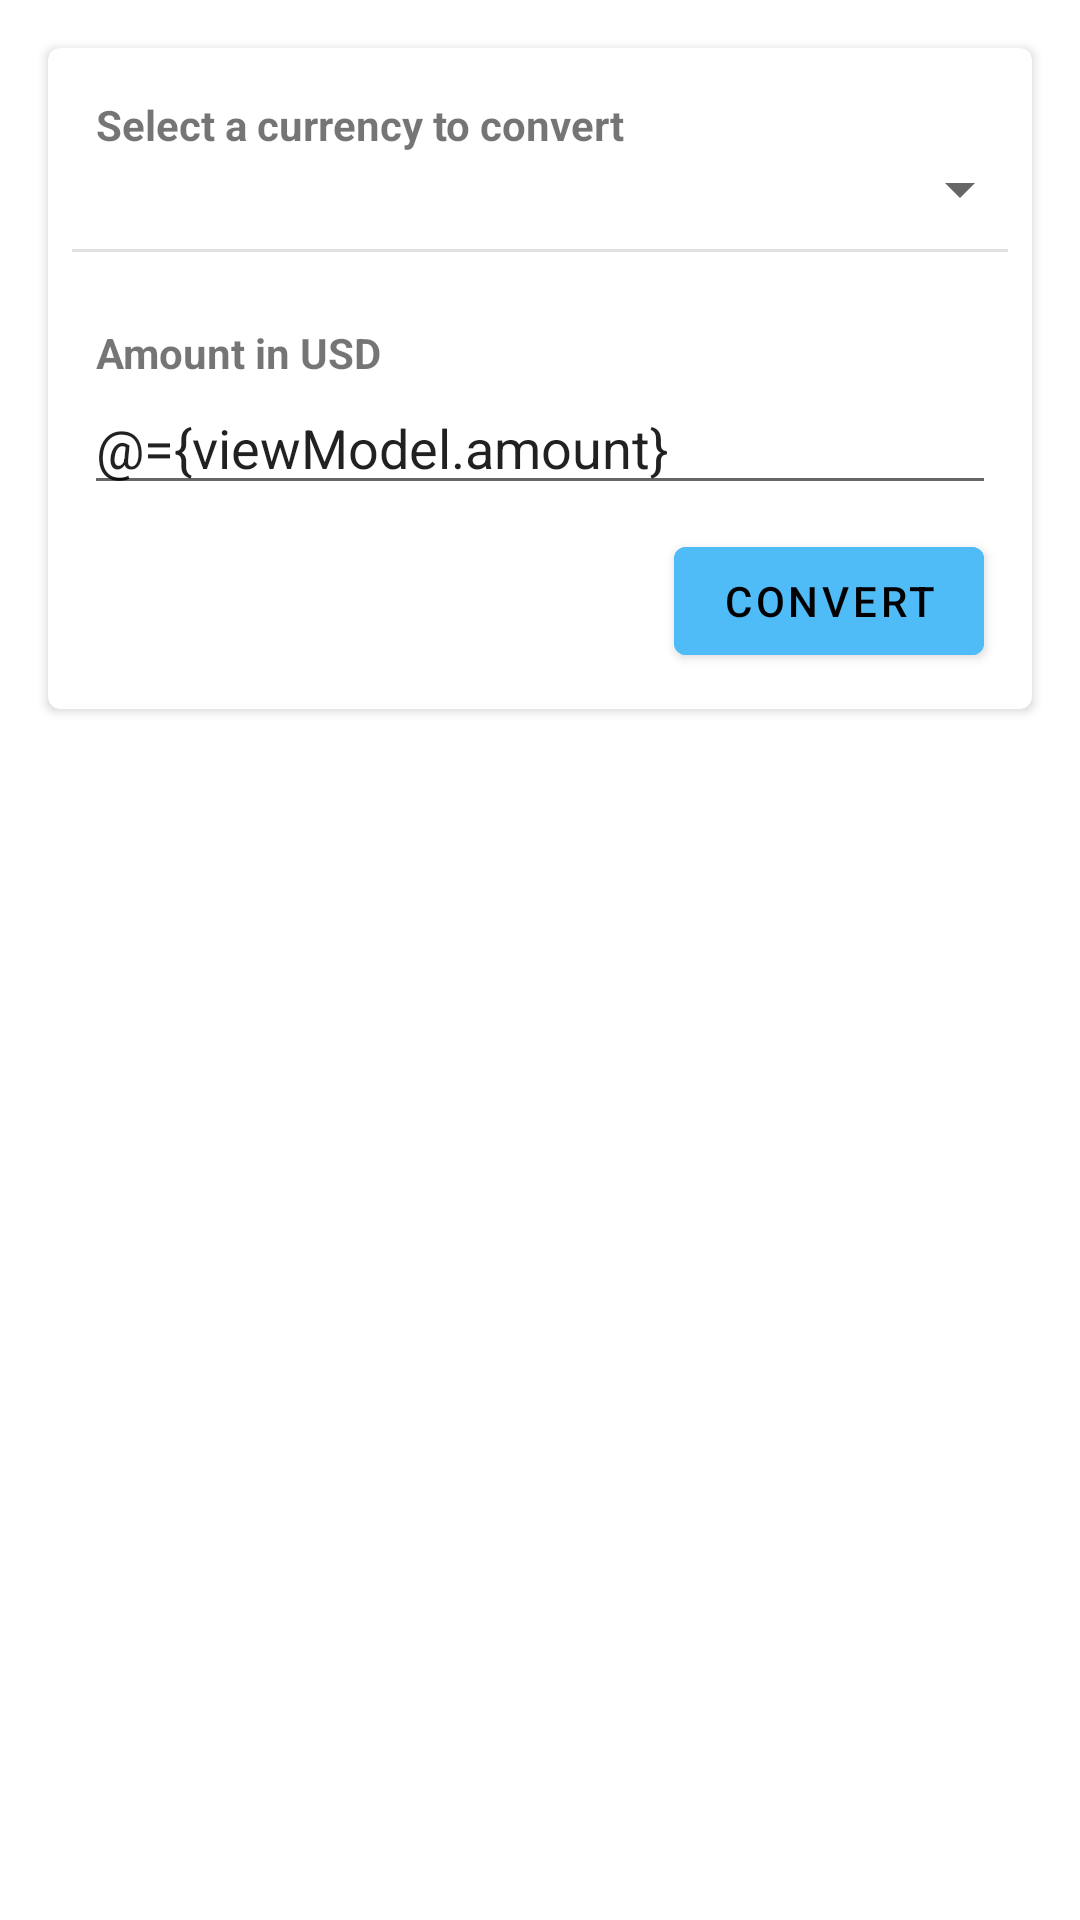

Reconstruct the res/layout file that produces this screen, plus the resources it refers to.
<!-- AndroidManifest.xml: application theme AppTheme -->
<!-- res/layout/fragment_converter.xml -->
<?xml version="1.0" encoding="utf-8"?>
<layout xmlns:android="http://schemas.android.com/apk/res/android"
    xmlns:app="http://schemas.android.com/apk/res-auto"
    xmlns:tools="http://schemas.android.com/tools">

    <data>

        <variable
            name="viewModel"
            type="za.co.gingergeek.moneta.ui.converter.ConverterViewModel" />
    </data>

    <androidx.constraintlayout.widget.ConstraintLayout
        android:layout_width="match_parent"
        android:layout_height="match_parent"
        tools:context=".ui.converter.ConverterFragment">

        <com.google.android.material.card.MaterialCardView
            android:id="@+id/result_card"
            android:layout_width="0dp"
            android:layout_height="wrap_content"
            android:layout_margin="16dp"
            android:alpha="0"
            app:cardElevation="2dp"
            app:layout_constraintEnd_toEndOf="parent"
            app:layout_constraintStart_toStartOf="parent"
            app:layout_constraintTop_toBottomOf="@+id/materialCardView">


            <androidx.constraintlayout.widget.ConstraintLayout
                android:layout_width="match_parent"
                android:layout_height="wrap_content"
                android:orientation="vertical"
                android:padding="16dp">

                <TextView
                    android:id="@+id/markup_title"
                    android:layout_width="0dp"
                    android:layout_height="wrap_content"
                    android:text="@string/converter_screen_markup_description"
                    android:textAlignment="viewEnd"
                    android:textColor="?android:attr/textColorPrimary"
                    android:textSize="14sp"
                    app:layout_constraintEnd_toStartOf="@+id/guideline2"
                    app:layout_constraintHorizontal_bias="1"
                    app:layout_constraintStart_toStartOf="parent"
                    app:layout_constraintTop_toBottomOf="@+id/result_text" />

                <TextView
                    android:id="@+id/markup_percentage"
                    android:layout_width="0dp"
                    android:layout_height="wrap_content"
                    android:layout_marginStart="8dp"
                    android:fontFamily="sans-serif-black"
                    android:text="@{viewModel.markupPercentage}"
                    android:textColor="?android:attr/colorPrimary"
                    android:textSize="14sp"
                    app:layout_constraintEnd_toEndOf="parent"
                    app:layout_constraintHorizontal_bias="0"
                    app:layout_constraintStart_toEndOf="@+id/markup_title"
                    app:layout_constraintTop_toBottomOf="@+id/result_text" />

                <TextView
                    android:id="@+id/result_text_title"
                    android:layout_width="0dp"
                    android:layout_height="wrap_content"
                    android:text="@string/converter_screen_result_text_description"
                    android:textAlignment="viewEnd"
                    android:textColor="?android:attr/textColorPrimary"
                    android:textSize="24sp"
                    app:layout_constraintEnd_toStartOf="@+id/guideline2"
                    app:layout_constraintHorizontal_bias="1"
                    app:layout_constraintStart_toStartOf="parent"
                    app:layout_constraintTop_toTopOf="parent" />

                <TextView
                    android:id="@+id/result_text"
                    android:layout_width="0dp"
                    android:layout_height="wrap_content"
                    android:layout_marginStart="8dp"
                    android:fontFamily="sans-serif-black"
                    android:textColor="?android:attr/colorPrimary"
                    android:textSize="24sp"
                    android:text="@{viewModel.convertedValue}"
                    app:layout_constraintEnd_toEndOf="parent"
                    app:layout_constraintHorizontal_bias="0"
                    app:layout_constraintStart_toEndOf="@+id/result_text_title"
                    app:layout_constraintTop_toTopOf="@+id/result_text_title"
                    tools:text="12453994.99" />

                <androidx.constraintlayout.widget.Guideline
                    android:id="@+id/guideline2"
                    android:layout_width="wrap_content"
                    android:layout_height="wrap_content"
                    android:orientation="vertical"
                    app:layout_constraintGuide_percent="0.45" />
            </androidx.constraintlayout.widget.ConstraintLayout>
        </com.google.android.material.card.MaterialCardView>

        <com.google.android.material.card.MaterialCardView
            android:id="@+id/materialCardView"
            android:layout_width="match_parent"
            android:layout_height="wrap_content"
            android:layout_margin="16dp"
            app:cardElevation="2dp"
            app:layout_constraintEnd_toEndOf="parent"
            app:layout_constraintStart_toStartOf="parent"
            app:layout_constraintTop_toTopOf="parent">

            <LinearLayout
                android:layout_width="match_parent"
                android:layout_height="wrap_content"
                android:orientation="vertical">

                <TextView
                    android:layout_width="match_parent"
                    android:layout_height="wrap_content"
                    android:layout_marginStart="16dp"
                    android:layout_marginTop="16dp"
                    android:layout_marginEnd="16dp"
                    android:text="@string/converter_screen_currency_title"
                    android:textStyle="bold" />

                <Spinner
                    android:id="@+id/selection"
                    android:layout_width="match_parent"
                    android:layout_height="wrap_content" />

                <View
                    android:id="@+id/divider"
                    android:layout_width="match_parent"
                    android:layout_height="1dp"
                    android:layout_margin="8dp"
                    android:background="?android:attr/listDivider" />

                <TextView
                    android:layout_width="match_parent"
                    android:layout_height="wrap_content"
                    android:layout_marginStart="16dp"
                    android:layout_marginTop="16dp"
                    android:layout_marginEnd="16dp"
                    android:text="@string/converter_screen_convert_amount_title"
                    android:textStyle="bold" />

                <EditText
                    android:id="@+id/convert_amount_input"
                    android:layout_width="match_parent"
                    android:layout_height="wrap_content"
                    android:layout_marginStart="12dp"
                    android:layout_marginEnd="12dp"
                    android:autofillHints="@string/converter_screen_amount_hint"
                    android:hint="@string/converter_screen_amount_hint"
                    android:text="@={viewModel.amount}"
                    android:inputType="numberDecimal" />

                <Button
                    android:id="@+id/convert_button"
                    android:layout_width="wrap_content"
                    android:layout_height="wrap_content"
                    android:layout_gravity="end"
                    android:layout_marginTop="8dp"
                    android:layout_marginEnd="16dp"
                    android:layout_marginBottom="12dp"
                    android:backgroundTint="?android:attr/colorAccent"
                    android:text="@string/converter_screen_convert_button_text"
                    android:textColor="@color/black" />
            </LinearLayout>
        </com.google.android.material.card.MaterialCardView>

    </androidx.constraintlayout.widget.ConstraintLayout>
</layout>
<!-- resources referenced by this layout -->
<resources>
  <color name="black">#000000</color>
  <string name="converter_screen_amount_hint" translatable="false">123.00</string>
  <string name="converter_screen_convert_amount_title">Amount in USD</string>
  <string name="converter_screen_convert_button_text">Convert</string>
  <string name="converter_screen_currency_title">Select a currency to convert</string>
  <string name="converter_screen_markup_description">Markup Percentage</string>
  <string name="converter_screen_result_text_description">You get</string>
  <style name="AppTheme" parent="Theme.MaterialComponents.DayNight">
          
          <item name="colorPrimary">@color/colorPrimary</item>
          <item name="colorPrimaryDark">@color/white</item>
          <item name="colorAccent">@color/colorAccent</item>
          <item name="android:navigationBarColor">@color/colorAccent</item>
      </style>
  <color name="colorPrimary">#E57373</color>
  <color name="white">#ffffff</color>
  <color name="colorAccent">#4FBCF7</color>
</resources>
